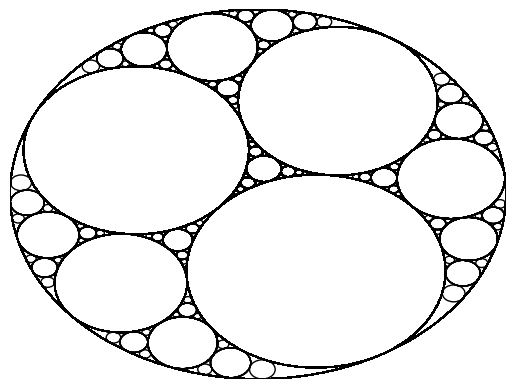

This figure's Python source:
from itertools import combinations
from random import uniform

import matplotlib.pyplot as plt
from numpy import array, abs, sign, sqrt
from numpy.linalg import norm, det
TOL = 1e-8

# Symmetric Polynomials
p1 = lambda a, b, c: a + b + c
p2 = lambda a, b, c: a*b + b*c + c*a
p3 = lambda a, b, c: a*b*c

class Circle:
    def __init__(self, x, y, k):
        self.x = x
        self.y = y
        self.k = k
        self.r = 1/abs(k)

    def draw(self, ax):
        circle = plt.Circle((self.x, self.y), self.r, fill=False)
        ax.add_patch(circle)

    def is_tangent(self, other):
        return abs((self.x - other.x)**2 + (self.y - other.y)**2 - (sign(self.k) * self.r + sign(other.k) * other.r)**2) < TOL
        

class Gasket:
    def __init__(self, depth):
        outer_exists = False
        while not outer_exists:
            A, B, C = self.rand_pts()
            self.circles = self.get_soddy(A, B, C)

            for circle in self.get_circles(*self.circles):
                if circle.k < 0:
                    outer_exists = True
                    break 
        self.iterate(depth)

    def draw(self):
        c0 = next(filter(lambda c: c.k < 0, self.circles))

        fig, ax = plt.subplots()
        ax.set_xlim(c0.x - c0.r, c0.x + c0.r)
        ax.set_ylim(c0.y - c0.r, c0.y + c0.r)
        ax.axis('off')

        for circle in self.circles:
            circle.draw(ax)
        return fig

    def iterate(self, depth, circles=None, idx=0):
        if circles is None:
            circles = self.circles[:]

        if idx < depth:
            new_circles = self.get_circles(*circles)
            self.circles.extend(new_circles)

            for circle_pair in combinations(circles, 2):
                for new_circle in new_circles:
                    self.iterate(depth, [*circle_pair, new_circle], idx+1)
    @staticmethod
    def rand_pts():
        colinear = True
        while colinear:
            A = array([uniform(-1, +1), uniform(-1, +1)])
            B = array([uniform(-1, +1), uniform(-1, +1)])
            C = array([uniform(-1, +1), uniform(-1, +1)])
            colinear = det(array([
                [A[0], B[0], C[0]],
                [A[1], B[1], C[1]],
                [   1,    1,    1]
            ])) == 0
        return A, B, C
    
    @staticmethod
    def get_soddy(A, B, C):
        a = norm(B - C)
        b = norm(C - A)
        c = norm(A - B)

        p = (a + b + c)/2

        return [
            Circle(*A, 1/(p - a)),
            Circle(*B, 1/(p - b)),
            Circle(*C, 1/(p - c))
        ]

    @staticmethod
    def get_circles(c1, c2, c3):
        rhsPos = lambda a, b, c: p1(a, b, c) + 2 * sqrt(p2(a, b, c))
        rhsNeg = lambda a, b, c: p1(a, b, c) - 2 * sqrt(p2(a, b, c))

        # Descarte (1643)
        kPos = rhsPos(c1.k, c2.k, c3.k)
        kNeg = rhsNeg(c1.k, c2.k, c3.k)

        # Wilks et al. (2002)
        zPos = rhsPos(c1.k*(c1.x + c1.y*1j), c2.k*(c2.x + c2.y*1j), c3.k*(c3.x + c3.y*1j))
        zNeg = rhsNeg(c1.k*(c1.x + c1.y*1j), c2.k*(c2.x + c2.y*1j), c3.k*(c3.x + c3.y*1j))

        new_circles = [
            Circle(zPos.real/kPos, zPos.imag/kPos, kPos),
            Circle(zPos.real/kNeg, zPos.imag/kNeg, kNeg),
            Circle(zNeg.real/kPos, zNeg.imag/kPos, kPos),
            Circle(zNeg.real/kNeg, zNeg.imag/kNeg, kNeg)
        ]

        for circle in [c1, c2, c2]:
                for new_circle in new_circles:
                    if not circle.is_tangent(new_circle):
                        new_circles.remove(new_circle)
        return new_circles
    
if __name__ == '__main__':
    depth = 5
    gasket = Gasket(depth)
    if len(gasket.circles) < 3**depth + 2:
        print('Warning: Not enough circles generated. Try decreasing tolerance.')
    fig = gasket.draw()
    fig.savefig('gasket.png')